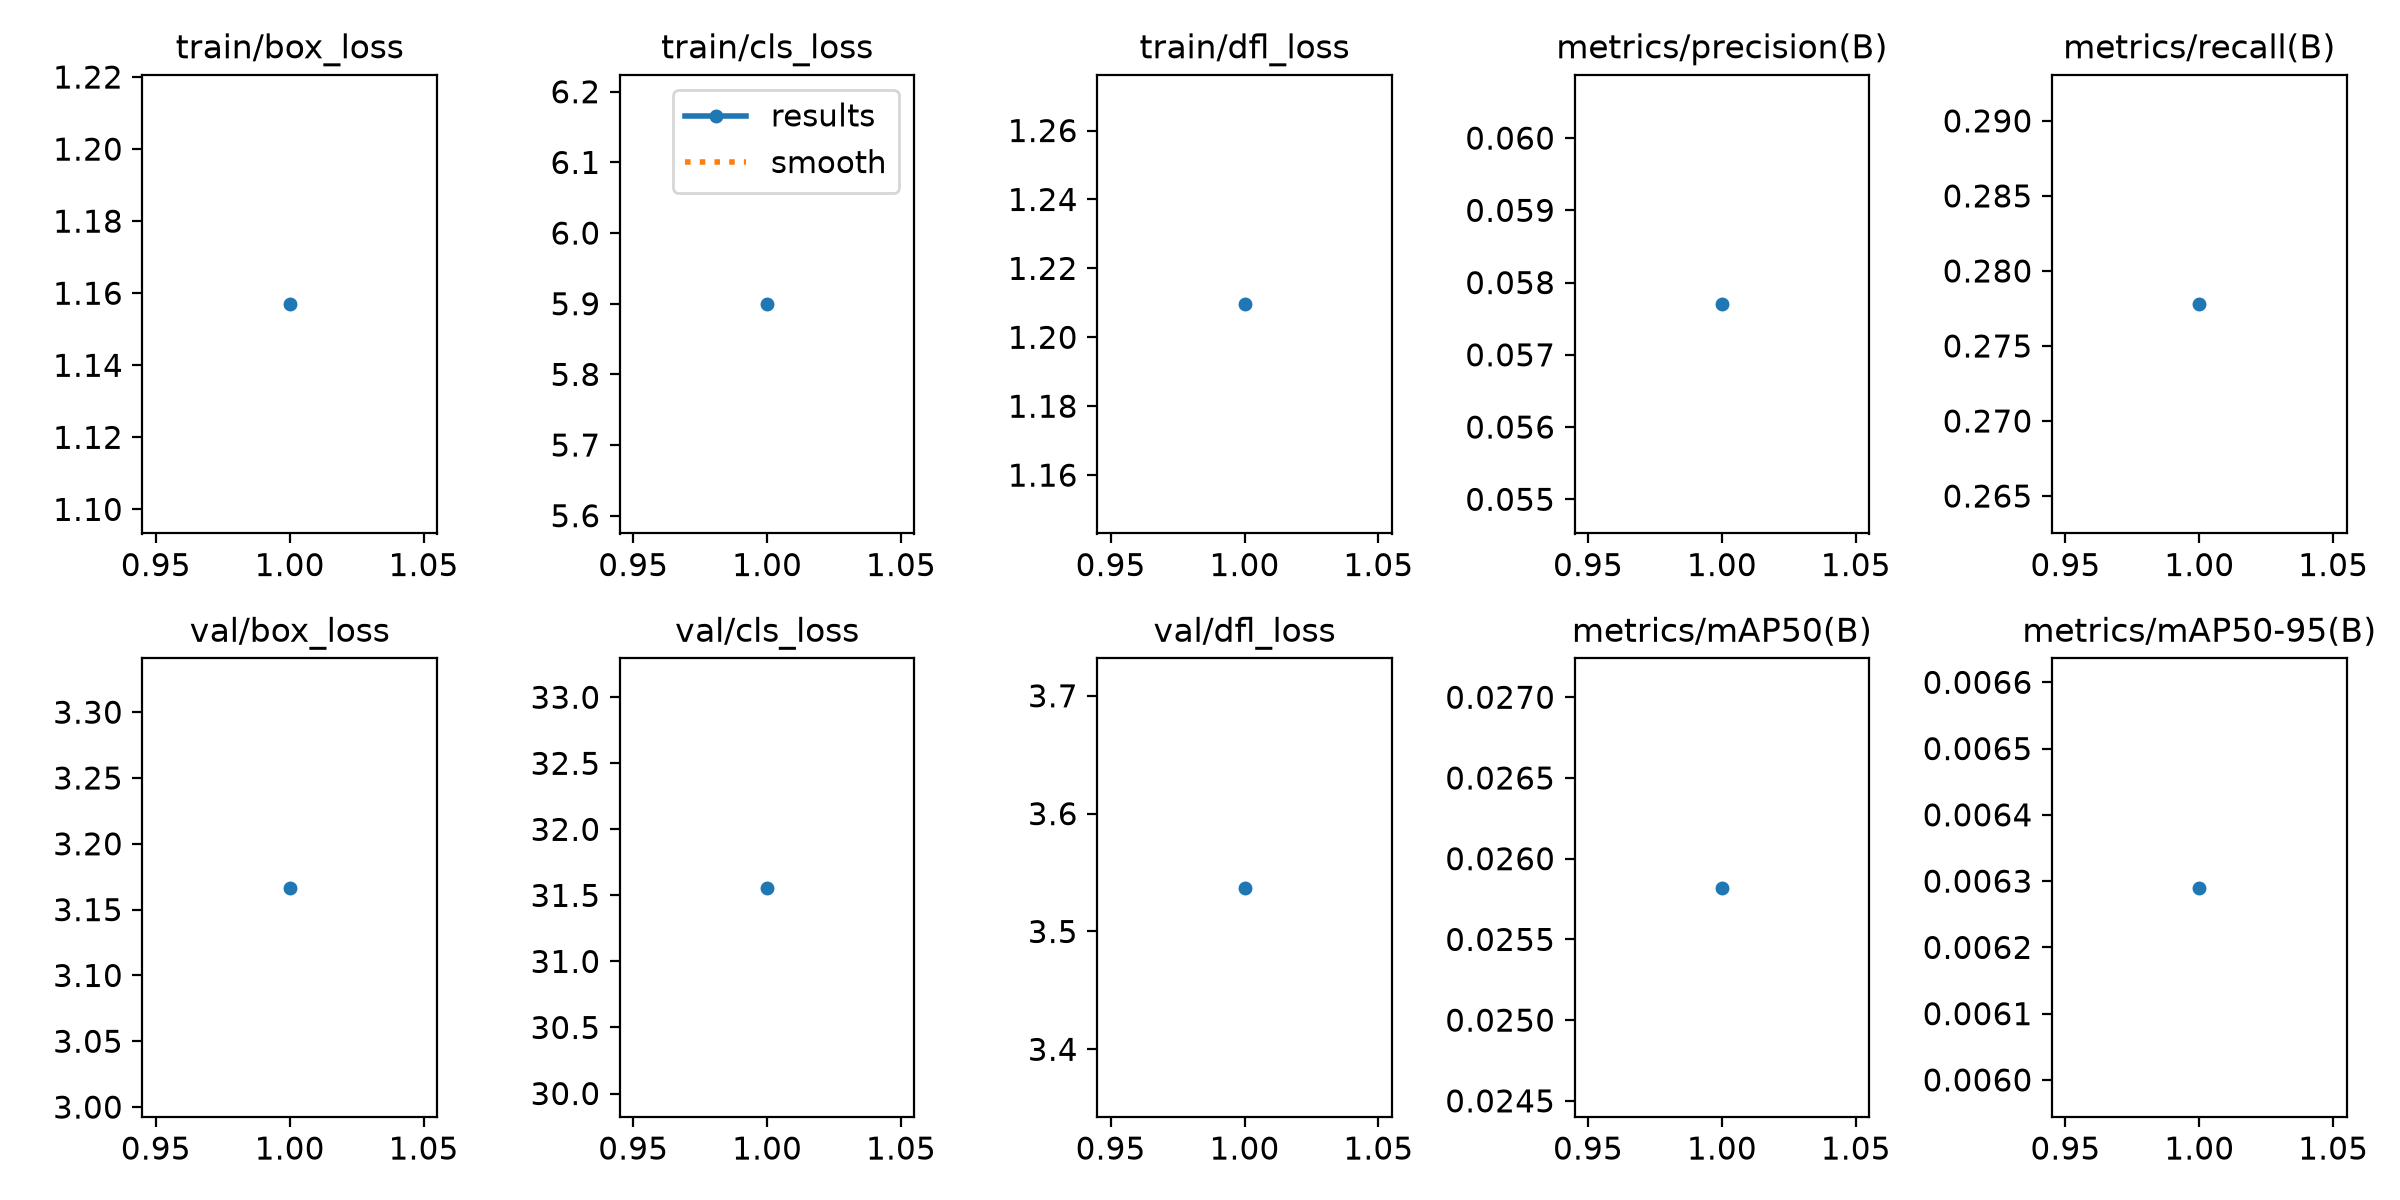

The file beside this chart, header and first rows:
epoch, time, train/box_loss, train/cls_loss, train/dfl_loss, metrics/precision(B), metrics/recall(B), metrics/mAP50(B), metrics/mAP50-95(B), val/box_loss, val/cls_loss, val/dfl_loss, lr/pg0, lr/pg1, lr/pg2
1, 17.37, 1.157, 5.899, 1.21, 0.0577, 0.2778, 0.02582, 0.00629, 3.167, 31.56, 3.537, 0.001667, 0.001667, 0.001667
